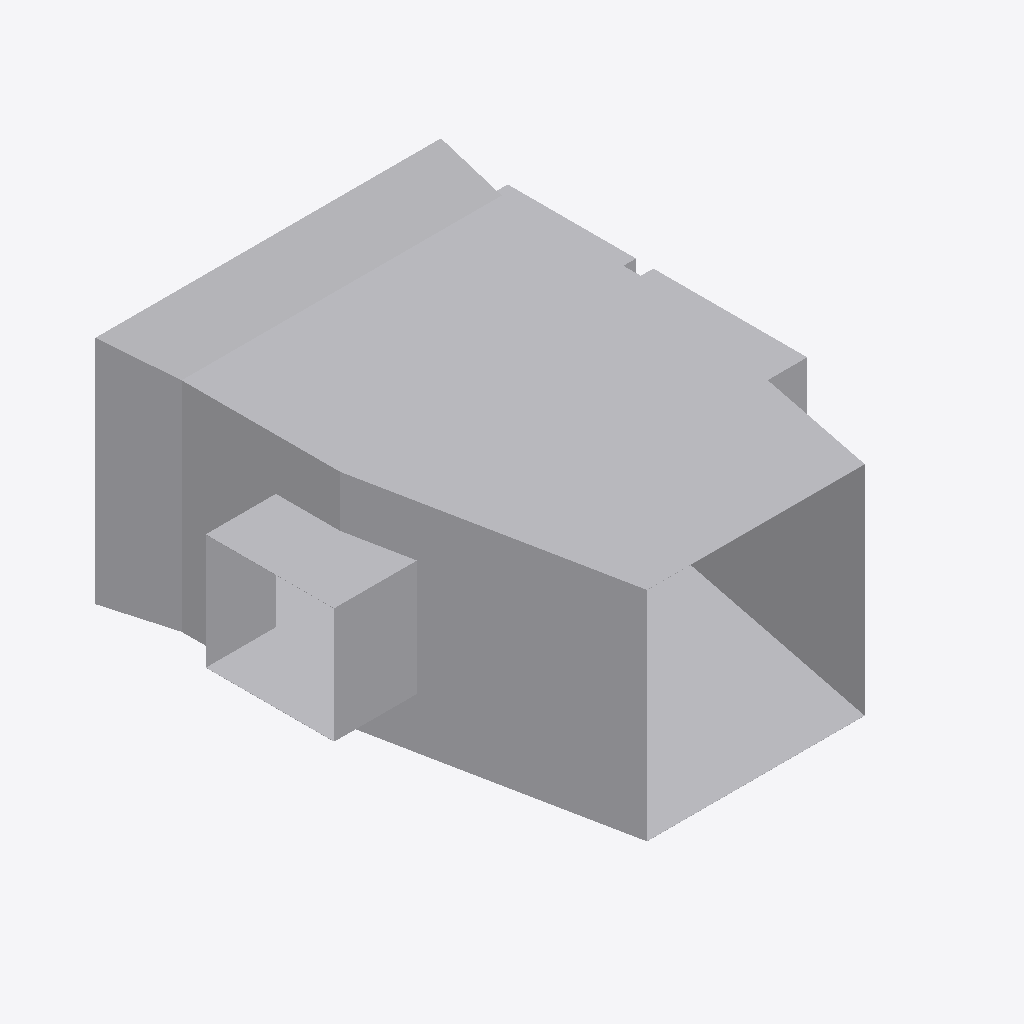
Isometric view of an IFC building model (IFC-SPF (STEP), schema IFC4, length unit metre), seen from the south-west, elements coloured by IFC class: 1 other element (light grey).
Extent 1.8 m × 1.9 m × 0.9 m (x, y, z). Elements (1): 1 IfcDuctFitting.

HEADER;
FILE_DESCRIPTION(('ViewDefinition[DesignTransferView]'),'2;1');
FILE_NAME('/dev/null','2026-11-13T18:18:20+08:00',(''),(''),'IfcOpenShell 0.8.5','IfcOpenShell 0.8.5','Nobody');
FILE_SCHEMA(('IFC4'));
ENDSEC;
DATA;
#1=IFCPROJECT('1wuQmtuKf4xu0UDBELjuAH',$,'Declared compound rectangular junction',$,$,$,$,(#8),#3);
#10=IFCDUCTFITTING('3tK$ugPAvIAAusb9mKjQEp',$,'COMPOUND-RECTANGULAR-JUNCTION',$,$,#186,#181,$,.JUNCTION.);
ENDSEC;
